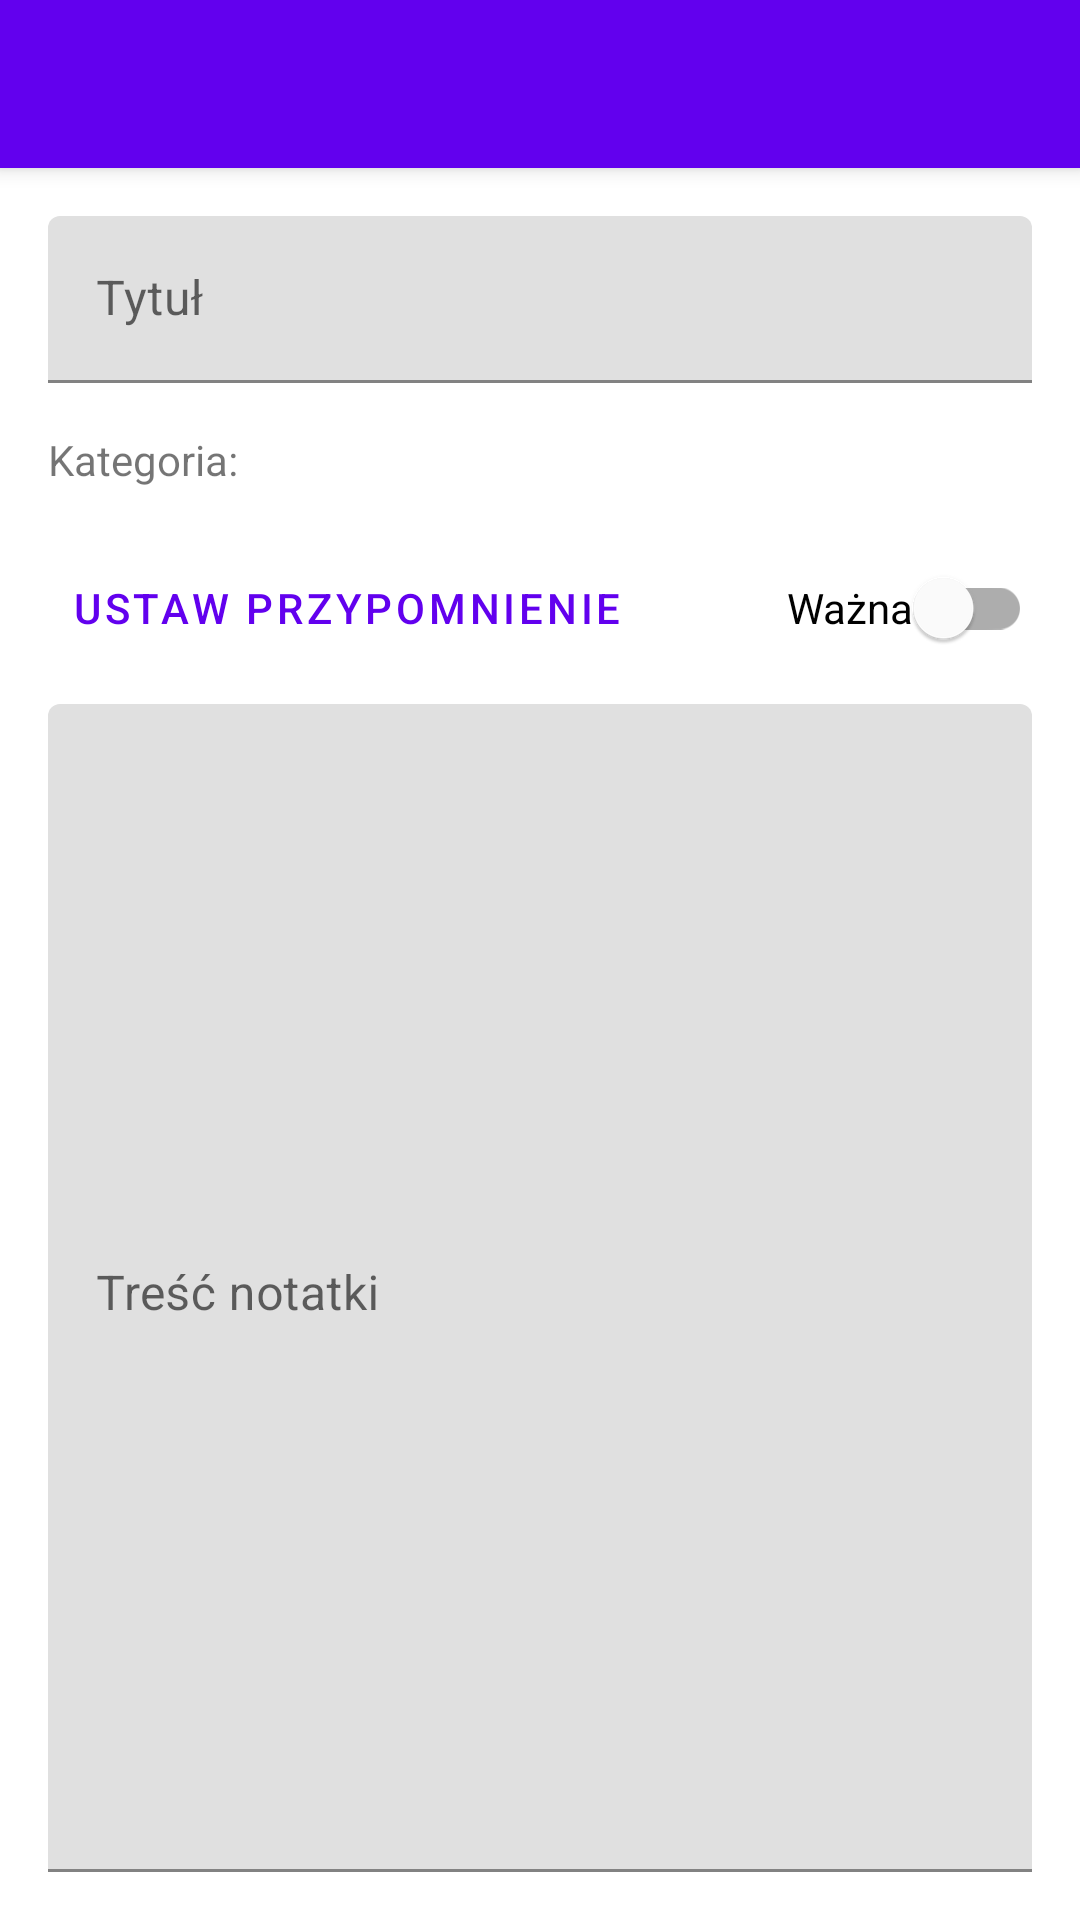

The Android layout XML behind this screen, and the referenced resources:
<!-- AndroidManifest.xml: activity theme Theme.QuickNote -->
<!-- res/layout/activity_add_edit_note.xml -->
<?xml version="1.0" encoding="utf-8"?>
<androidx.coordinatorlayout.widget.CoordinatorLayout xmlns:android="http://schemas.android.com/apk/res/android"
    xmlns:app="http://schemas.android.com/apk/res-auto"
    xmlns:tools="http://schemas.android.com/tools"
    android:id="@+id/add_edit_content"
    android:layout_width="match_parent"
    android:layout_height="match_parent"
    tools:context=".AddEditNoteActivity">

    <com.google.android.material.appbar.AppBarLayout
        android:layout_width="match_parent"
        android:layout_height="wrap_content"
        android:theme="@style/ThemeOverlay.MaterialComponents.Dark.ActionBar">

        <androidx.appcompat.widget.Toolbar
            android:id="@+id/toolbar"
            android:layout_width="match_parent"
            android:layout_height="?attr/actionBarSize"
            android:background="?attr/colorPrimary"
            app:popupTheme="@style/ThemeOverlay.MaterialComponents.Light" />

    </com.google.android.material.appbar.AppBarLayout>

    <androidx.constraintlayout.widget.ConstraintLayout
        android:layout_width="match_parent"
        android:layout_height="match_parent"
        android:padding="16dp"
        app:layout_behavior="@string/appbar_scrolling_view_behavior">

        <com.google.android.material.textfield.TextInputLayout
            android:id="@+id/textInputLayoutTitle"
            android:layout_width="0dp"
            android:layout_height="wrap_content"
            app:layout_constraintEnd_toEndOf="parent"
            app:layout_constraintStart_toStartOf="parent"
            app:layout_constraintTop_toTopOf="parent">

            <com.google.android.material.textfield.TextInputEditText
                android:id="@+id/editTextTitle"
                android:layout_width="match_parent"
                android:layout_height="wrap_content"
                android:hint="Tytuł"
                android:inputType="textCapSentences"
                android:maxLines="1" />
        </com.google.android.material.textfield.TextInputLayout>

        <TextView
            android:id="@+id/textViewCategoryLabel"
            android:layout_width="wrap_content"
            android:layout_height="wrap_content"
            android:layout_marginTop="16dp"
            android:text="Kategoria:"
            app:layout_constraintStart_toStartOf="parent"
            app:layout_constraintTop_toBottomOf="@+id/textInputLayoutTitle" />

        <androidx.recyclerview.widget.RecyclerView
            android:id="@+id/recyclerViewCategories"
            android:layout_width="0dp"
            android:layout_height="wrap_content"
            android:layout_marginTop="8dp"
            android:orientation="horizontal"
            app:layoutManager="androidx.recyclerview.widget.LinearLayoutManager"
            app:layout_constraintEnd_toEndOf="parent"
            app:layout_constraintStart_toStartOf="parent"
            app:layout_constraintTop_toBottomOf="@+id/textViewCategoryLabel"
            tools:listitem="@layout/item_category_chip" />

        <com.google.android.material.switchmaterial.SwitchMaterial
            android:id="@+id/switchPriority"
            android:layout_width="wrap_content"
            android:layout_height="wrap_content"
            android:layout_marginTop="8dp"
            android:text="Ważna"
            app:layout_constraintEnd_toEndOf="parent"
            app:layout_constraintTop_toBottomOf="@+id/recyclerViewCategories" />

        <Button
            android:id="@+id/btnSetReminder"
            style="@style/Widget.MaterialComponents.Button.TextButton"
            android:layout_width="wrap_content"
            android:layout_height="wrap_content"
            android:text="Ustaw przypomnienie"
            app:layout_constraintBottom_toBottomOf="@+id/switchPriority"
            app:layout_constraintStart_toStartOf="parent"
            app:layout_constraintTop_toTopOf="@+id/switchPriority" />

        <TextView
            android:id="@+id/textViewReminder"
            android:layout_width="0dp"
            android:layout_height="wrap_content"
            android:layout_marginHorizontal="8dp"
            android:gravity="center"
            android:textColor="@color/gray"
            android:textSize="12sp"
            app:layout_constraintBottom_toBottomOf="@+id/btnSetReminder"
            app:layout_constraintEnd_toStartOf="@+id/switchPriority"
            app:layout_constraintStart_toEndOf="@+id/btnSetReminder"
            app:layout_constraintTop_toTopOf="@+id/btnSetReminder"
            tools:text="2024-07-07 12:00" />

        <com.google.android.material.textfield.TextInputLayout
            android:id="@+id/textInputLayoutContent"
            android:layout_width="0dp"
            android:layout_height="0dp"
            android:layout_marginTop="8dp"
            app:layout_constraintBottom_toBottomOf="parent"
            app:layout_constraintEnd_toEndOf="parent"
            app:layout_constraintStart_toStartOf="parent"
            app:layout_constraintTop_toBottomOf="@+id/btnSetReminder">

            <com.google.android.material.textfield.TextInputEditText
                android:id="@+id/editTextContent"
                android:layout_width="match_parent"
                android:layout_height="match_parent"
                android:gravity="top"
                android:hint="Treść notatki"
                android:inputType="textMultiLine|textCapSentences" />
        </com.google.android.material.textfield.TextInputLayout>

    </androidx.constraintlayout.widget.ConstraintLayout>

</androidx.coordinatorlayout.widget.CoordinatorLayout>
<!-- res/layout/item_category_chip.xml (included above) -->
<?xml version="1.0" encoding="utf-8"?>
<com.google.android.material.card.MaterialCardView xmlns:android="http://schemas.android.com/apk/res/android"
    xmlns:app="http://schemas.android.com/apk/res-auto"
    xmlns:tools="http://schemas.android.com/tools"
    android:id="@+id/cardCategory"
    android:layout_width="wrap_content"
    android:layout_height="wrap_content"
    android:layout_margin="4dp"
    android:clickable="true"
    android:focusable="true"
    android:minHeight="48dp"
    app:cardCornerRadius="24dp"
    app:cardElevation="2dp"
    app:strokeWidth="0dp"
    app:strokeColor="?attr/colorPrimary">

    <LinearLayout
        android:layout_width="wrap_content"
        android:layout_height="match_parent"
        android:gravity="center_vertical"
        android:orientation="horizontal"
        android:paddingHorizontal="16dp"
        android:paddingVertical="8dp">

        <View
            android:id="@+id/viewCategoryColor"
            android:layout_width="12dp"
            android:layout_height="12dp"
            android:background="@drawable/circle_shape"
            android:layout_marginEnd="8dp" />

        <TextView
            android:id="@+id/textViewCategoryName"
            android:layout_width="wrap_content"
            android:layout_height="wrap_content"
            android:textSize="14sp"
            tools:text="Kategoria" />

    </LinearLayout>

</com.google.android.material.card.MaterialCardView>
<!-- resources referenced by this layout -->
<resources>
  <color name="gray">#88888888</color>
  <style name="Theme.QuickNote" parent="Theme.MaterialComponents.DayNight.NoActionBar">
          
          <item name="colorPrimary">@color/purple_500</item>
          <item name="colorPrimaryVariant">@color/purple_700</item>
          <item name="colorOnPrimary">@color/white</item>
          
          <item name="colorSecondary">@color/teal_200</item>
          <item name="colorSecondaryVariant">@color/teal_700</item>
          <item name="colorOnSecondary">@color/black</item>
          
          <item name="android:statusBarColor">?attr/colorPrimaryVariant</item>
          
      </style>
  <color name="purple_500">#FF6200EE</color>
  <color name="purple_700">#FF3700B3</color>
  <color name="white">#FFFFFFFF</color>
  <color name="teal_200">#FF03DAC5</color>
  <color name="teal_700">#FF018786</color>
  <color name="black">#FF000000</color>
</resources>
